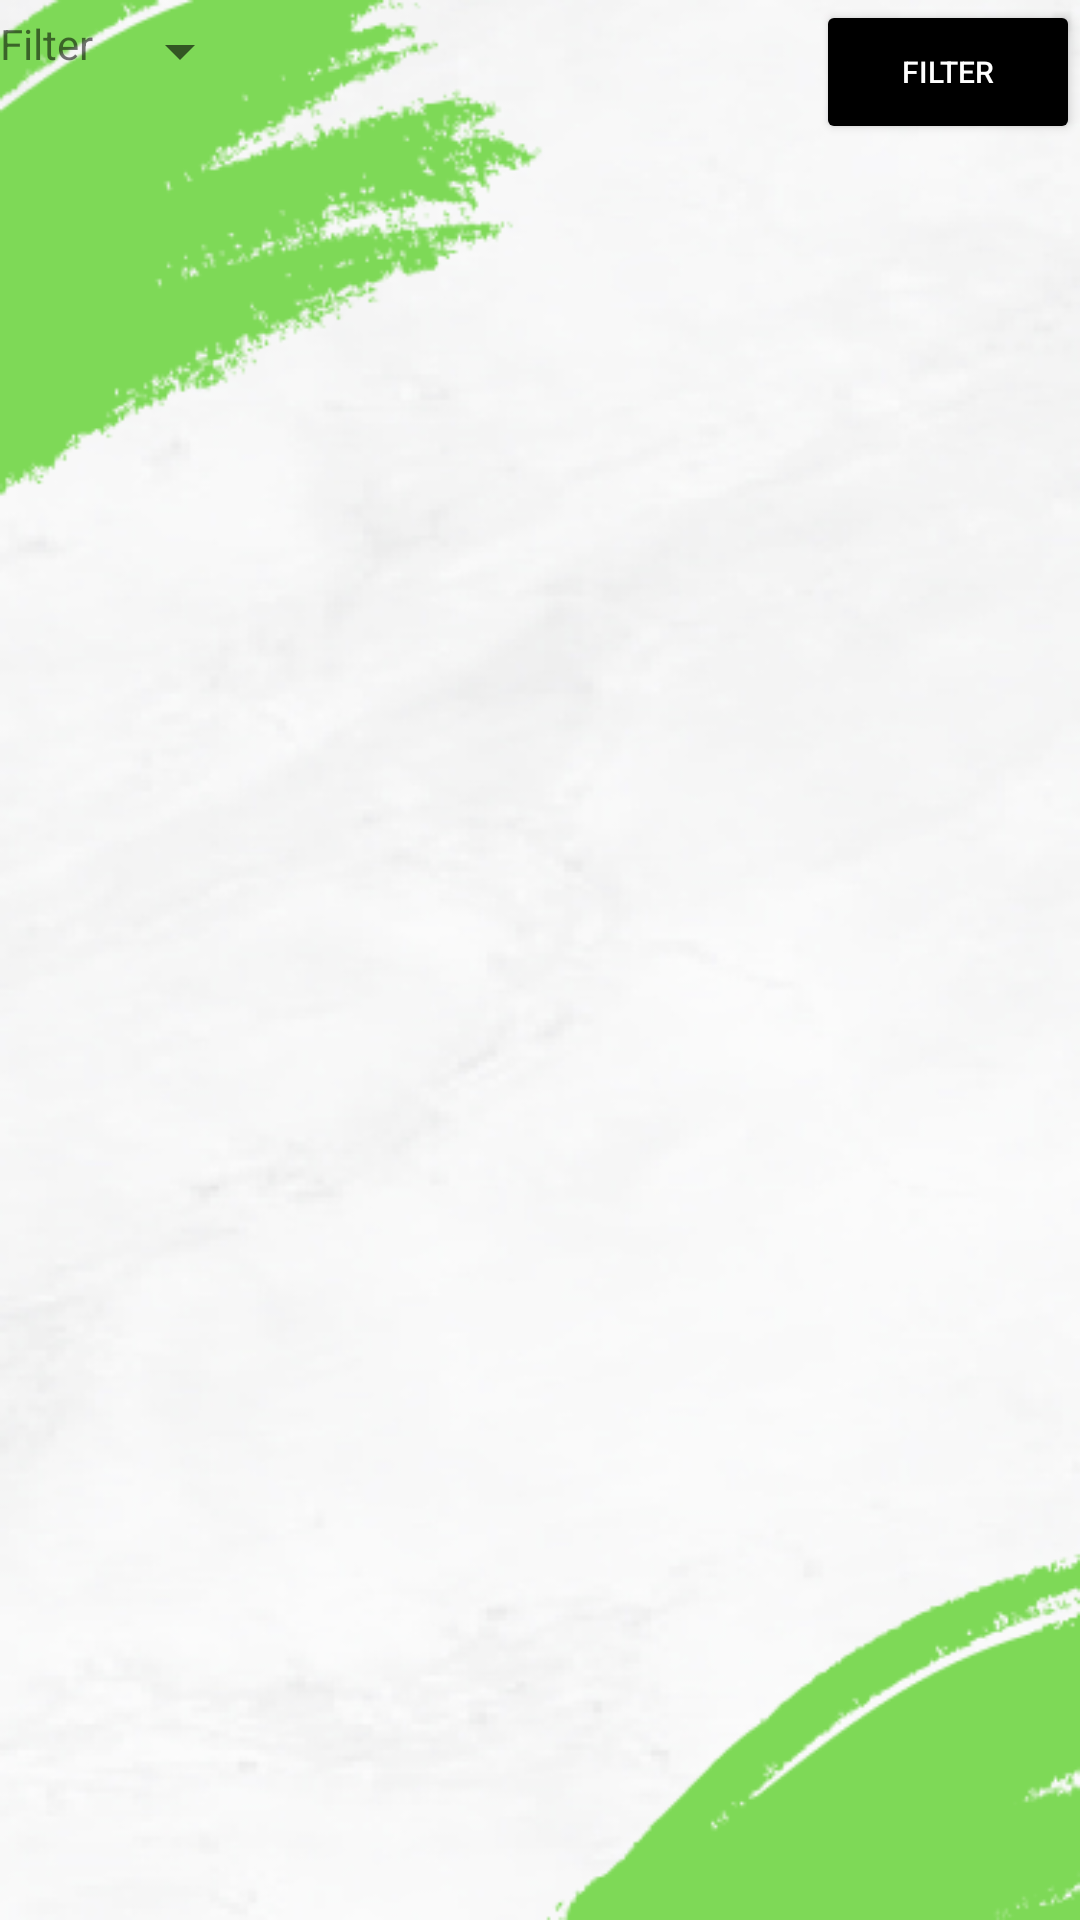

This screen was rendered from an Android layout file. Write that file and the resources it references.
<!-- AndroidManifest.xml: application theme Theme.FromTheStart -->
<!-- res/layout/fragment_searchpage.xml -->
<?xml version="1.0" encoding="utf-8"?>
<androidx.constraintlayout.widget.ConstraintLayout xmlns:android="http://schemas.android.com/apk/res/android"
    xmlns:app="http://schemas.android.com/apk/res-auto"
    xmlns:tools="http://schemas.android.com/tools"
    android:layout_width="match_parent"
    android:layout_height="match_parent"
    android:background="@drawable/hungry_request"
    tools:context=".SearchPageFragment">

    <TextView
        android:id="@+id/searchpage_filtertextview"
        android:layout_width="wrap_content"
        android:layout_height="wrap_content"
        android:layout_marginTop="5dp"
        android:text="Filter"
        app:layout_constraintStart_toStartOf="parent"
        app:layout_constraintTop_toTopOf="parent" />

    <Spinner
        android:id="@+id/searchpage_typespinner"
        android:layout_width="wrap_content"
        android:layout_height="wrap_content"
        android:layout_marginStart="5dp"
        android:layout_marginTop="5dp"
        app:layout_constraintStart_toEndOf="@id/searchpage_filtertextview"
        app:layout_constraintTop_toTopOf="parent" />

    <Button
        android:id="@+id/searchpage_filterbutton"
        android:layout_width="wrap_content"
        android:layout_height="wrap_content"
        android:backgroundTint="@color/black"
        android:text="filter"
        android:textColor="@color/white"
        android:textSize="10dp"
        app:layout_constraintEnd_toEndOf="parent"
        app:layout_constraintTop_toTopOf="parent" />


    <androidx.recyclerview.widget.RecyclerView
        android:id="@+id/recyclerview"
        android:layout_width="match_parent"
        android:layout_height="match_parent"
        android:layout_marginTop="38dp"
        app:layoutManager="androidx.recyclerview.widget.LinearLayoutManager"
        app:layout_constraintStart_toStartOf="parent"
        app:layout_constraintTop_toBottomOf="@+id/searchpage_filterbutton"
        tools:listitem="@layout/food_list_item" />


</androidx.constraintlayout.widget.ConstraintLayout>
<!-- res/layout/food_list_item.xml (included above) -->
<?xml version="1.0" encoding="utf-8"?>
<androidx.constraintlayout.widget.ConstraintLayout xmlns:android="http://schemas.android.com/apk/res/android"
    xmlns:app="http://schemas.android.com/apk/res-auto"
    xmlns:tools="http://schemas.android.com/tools"
    android:id="@+id/item_container"
    android:layout_width="match_parent"
    android:layout_height="wrap_content"
    android:layout_marginTop="5dp"
    android:layout_marginBottom="5dp"
    android:background="#7ED857">

    <TextView
        android:id="@+id/tvHeading"
        android:layout_width="0dp"
        android:layout_height="wrap_content"
        android:layout_marginStart="16dp"
        android:layout_marginTop="10dp"
        android:text="Item Name"
        android:textColor="@color/black"
        android:textSize="18dp"
        android:textStyle="bold"
        app:layout_constraintBottom_toTopOf="@id/tvDesc"
        app:layout_constraintEnd_toEndOf="parent"
        app:layout_constraintStart_toEndOf="@id/itemimageView"
        app:layout_constraintTop_toTopOf="parent" />

    <TextView
        android:id="@+id/tvDesc"
        android:layout_width="0dp"
        android:layout_height="wrap_content"
        android:layout_marginStart="16dp"
        android:layout_marginTop="10dp"
        android:text="Item Description"
        android:textColor="@color/black"
        android:textSize="18dp"
        android:textStyle="bold"
        app:layout_constraintEnd_toEndOf="parent"
        app:layout_constraintStart_toEndOf="@id/itemimageView"
        app:layout_constraintTop_toBottomOf="@id/tvHeading" />


    <TextView
        android:id="@+id/itemDate"
        android:layout_width="wrap_content"
        android:layout_height="wrap_content"
        android:layout_marginEnd="8dp"
        android:text="Item Date"
        android:textColor="@color/black"
        android:textSize="12dp"
        app:layout_constraintBottom_toTopOf="@id/itemline"
        app:layout_constraintEnd_toEndOf="parent"
        app:layout_constraintTop_toBottomOf="@id/tvDesc"
        app:layout_constraintVertical_bias="1.0" />

    <TextView
        android:id="@+id/itemPoster"
        android:layout_width="wrap_content"
        android:layout_height="wrap_content"
        android:layout_marginEnd="5dp"
        android:text="username"
        android:textColor="@color/black"
        android:textSize="12dp"
        app:layout_constraintBottom_toTopOf="@id/itemline"
        app:layout_constraintEnd_toStartOf="@id/itemDate" />

    <View
        android:id="@+id/itemline"
        android:layout_width="match_parent"
        android:layout_height="1dp"
        android:layout_margin="8dp"
        android:background="#FF000000"
        app:layout_constraintStart_toStartOf="parent"
        app:layout_constraintTop_toBottomOf="@id/tvDesc" />

    <ImageView
        android:id="@+id/itemimageView"
        android:layout_width="32dp"
        android:layout_height="32dp"
        app:layout_constraintBottom_toTopOf="@id/itemline"
        app:layout_constraintStart_toStartOf="parent"
        app:layout_constraintTop_toTopOf="parent"
        app:srcCompat="@drawable/depositphotos_80565140_stock_illustration_box_vector_icon" />

</androidx.constraintlayout.widget.ConstraintLayout>
<!-- resources referenced by this layout -->
<resources>
  <!-- drawable hungry_request: png bitmap (drawable, 111816 bytes) -->
  <style name="Theme.FromTheStart" parent="Theme.MaterialComponents.DayNight.DarkActionBar">
          
          <item name="colorPrimary">@color/purple_500</item>
          <item name="colorPrimaryVariant">@color/purple_700</item>
          <item name="colorOnPrimary">@color/white</item>
          
          <item name="colorSecondary">@color/teal_200</item>
          <item name="colorSecondaryVariant">@color/teal_700</item>
          <item name="colorOnSecondary">@color/black</item>
          
          <item name="android:statusBarColor">?attr/colorPrimaryVariant</item>
          
      </style>
  <!-- not gathered from this repository: default colours our renderer supplied (Android Studio template values) -->
  <color name="purple_500">#FF6200EE</color>
  <color name="purple_700">#FF3700B3</color>
  <color name="teal_200">#FF03DAC5</color>
  <color name="teal_700">#FF018786</color>
  <color name="black">#FF000000</color>
  <color name="white">#FFFFFFFF</color>
</resources>
